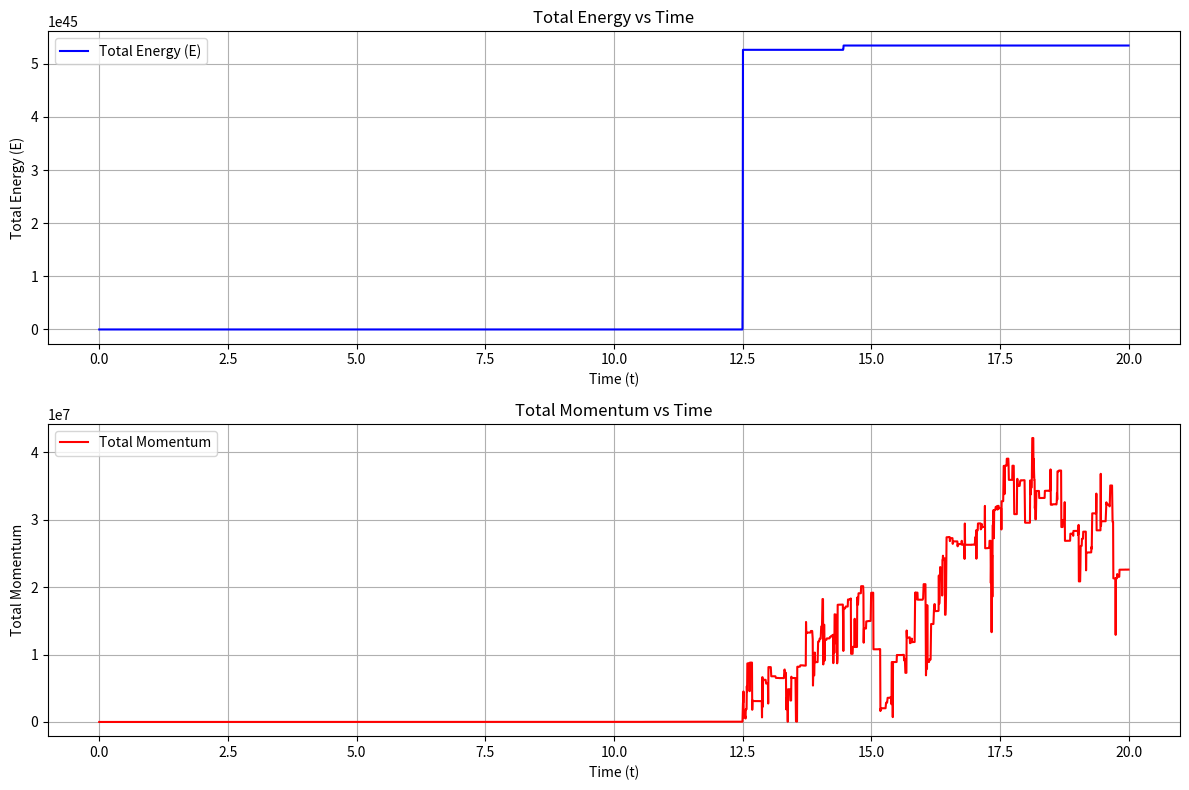
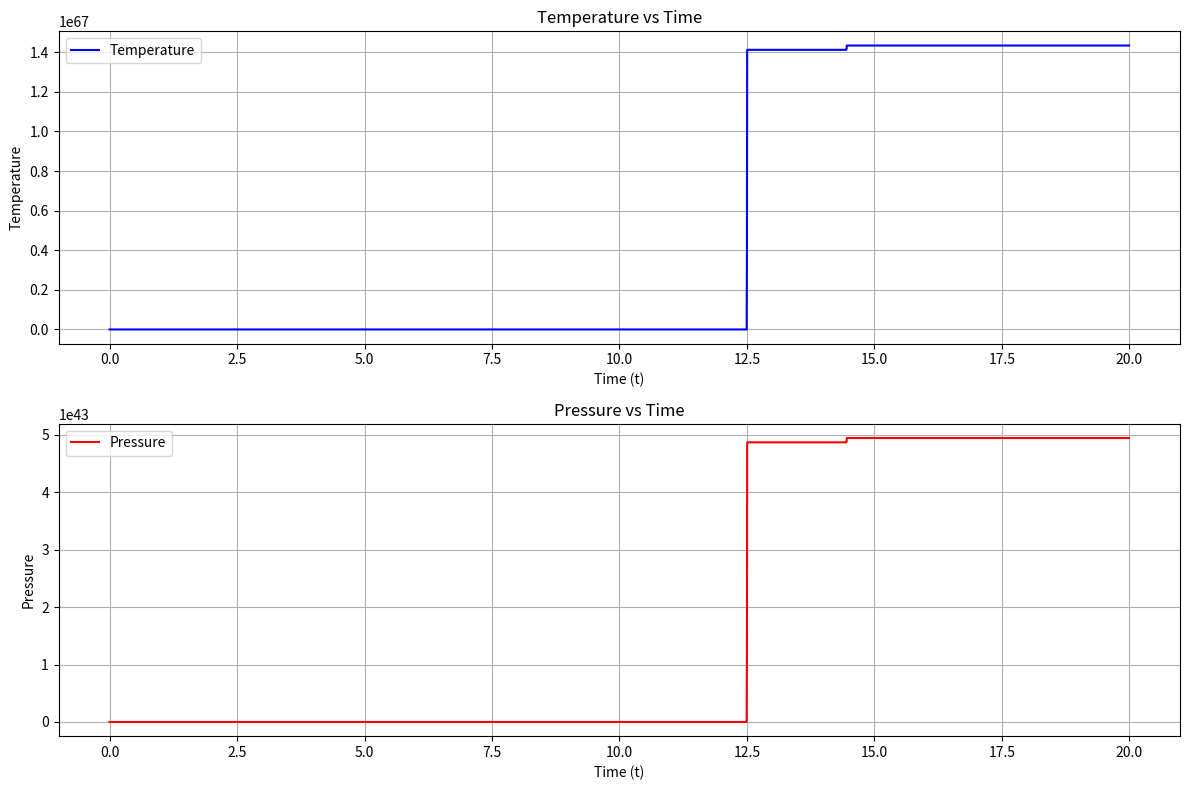
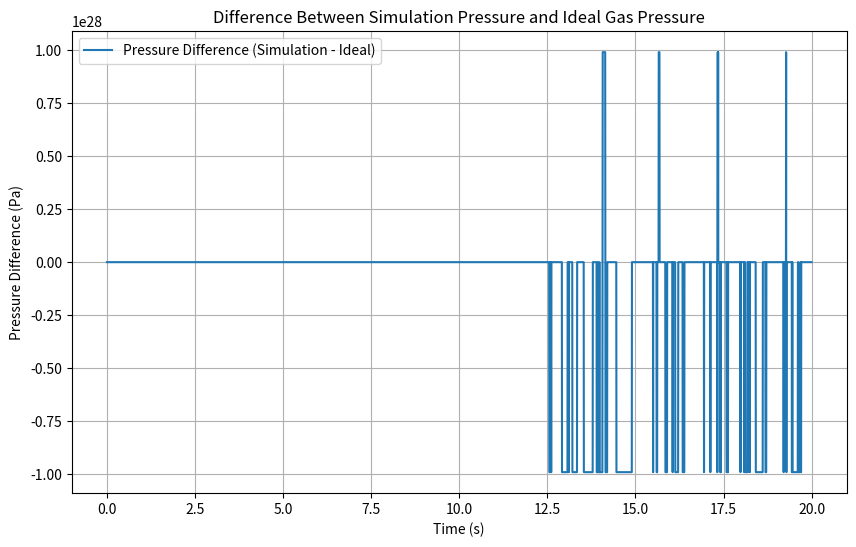

These charts were generated, in order, by the following Python code:
import numpy as np
import matplotlib.pyplot as plt

# 常数定义

mass = 1  # 单个粒子质量（单位：千克）
k_B = 1.38e-23  # 玻尔兹曼常数（单位：焦耳/开尔文）
Lx, Ly = 12.0, 6.0  # 系统的尺寸（单位：米）
temperature = 100  # 初始温度（单位：开尔文）
N = 18  # 粒子数
dt = 0.005  # 时间步长
dt2 = dt ** 2  # 时间步长的平方
area = Lx * Ly  # 体系的面积（二维）


# 粒子的位置初始化
def create_lattice(N, Lx, Ly):
    positions = np.zeros((N, 2))
    num_rows = int(np.sqrt(N))
    num_cols = int(np.ceil(N / num_rows))
    x_spacing = Lx / num_cols
    y_spacing = Ly / num_rows

    index = 0
    for row in range(num_rows):
        for col in range(num_cols):
            if index >= N:
                break
            x_pos = (col + 0.5) * x_spacing
            y_pos = (row + 0.5) * y_spacing
            positions[index] = [x_pos, y_pos]
            index += 1
    return positions


# 粒子的速度初始化
def init_velocity(N, temperature, mass):
    stddev = np.sqrt(k_B * temperature / mass)
    velocities = np.random.normal(0, stddev, (N, 2))
    velocities -= np.mean(velocities, axis=0)  # 保证总动量为0
    return velocities


# 周期性边界条件
def pbc(pos, L):
    return (pos + L) % L


# 计算粒子间的力和势能
def force(dx, dy):
    r2 = dx ** 2 + dy ** 2
    if r2 == 0:  # 避免除以零
        return 0, 0, 0
    r2_inv = 1.0 / r2
    r6_inv = r2_inv ** 3
    f = 24 * r6_inv * (2 * r6_inv - 1) * r2_inv
    fx = f * dx
    fy = f * dy
    potential = 4 * (r6_inv - r6_inv ** 2)
    return fx, fy, potential


# 计算加速度、势能和维里尔
def accel(x, y):
    ax = np.zeros(N)
    ay = np.zeros(N)
    pe = 0.0
    virial = 0.0
    for i in range(N - 1):
        for j in range(i + 1, N):
            dx = pbc(x[i] - x[j], Lx)
            dy = pbc(y[i] - y[j], Ly)
            fx, fy, pot = force(dx, dy)
            ax[i] += fx
            ay[i] += fy
            ax[j] -= fx
            ay[j] -= fy
            pe += pot
            virial += dx * fx + dy * fy
    return ax, ay, pe, virial


# Verlet积分更新粒子的位置和速度
def verlet(x, y, vx, vy, ax, ay):
    # 更新位置
    x += vx * dt + 0.5 * ax * dt2
    y += vy * dt + 0.5 * ay * dt2
    # 周期性边界条件
    x = pbc(x, Lx)
    y = pbc(y, Ly)

    # 计算新的加速度、势能和维里尔
    ax_new, ay_new, pe, virial = accel(x, y)

    # 更新速度
    vx += 0.5 * (ax + ax_new) * dt
    vy += 0.5 * (ay + ay_new) * dt
    ke = 0.5 * mass * np.sum(vx ** 2 + vy ** 2)  # 计算动能
    return x, y, vx, vy, ax_new, ay_new, ke, pe, virial


# 计算总动量
def compute_momentum(vx, vy):
    px = np.sum(mass * vx)
    py = np.sum(mass * vy)
    return np.sqrt(px ** 2 + py ** 2)


# 初始化
positions = create_lattice(N, Lx, Ly)
velocities = init_velocity(N, temperature, mass)
x, y = positions[:, 0], positions[:, 1]
vx, vy = velocities[:, 0], velocities[:, 1]
ax = np.zeros(N)
ay = np.zeros(N)

# 存储数据
t_values = []
T_values = []
E_values = []
P_values = []
momentum_values = []
pressure_diff_values = []

# 主循环
t = 0.0
while t < 20.0:
    # 使用Verlet积分更新粒子位置和速度
    x, y, vx, vy, ax, ay, ke, pe, virial = verlet(x, y, vx, vy, ax, ay)

    total_energy = ke + pe
    total_momentum = compute_momentum(vx, vy)

    # 计算压力 (Virial方法)
    pressure = (2 / 3 * ke / area) + (virial / (2 * area))

    # 计算温度（使用动能和理想气体公式）
    T = (2 * ke) / (3 * N * k_B)

    # 计算理想气体压强
    P_ideal = (N * k_B * T) / area

    # 计算压强差值
    pressure_diff = pressure - P_ideal

    # 存储数据
    t_values.append(t)
    E_values.append(total_energy)
    P_values.append(pressure)
    momentum_values.append(total_momentum)
    pressure_diff_values.append(pressure_diff)
    T_values.append(T)

    t += dt  # 更新时间

# 绘制结果
plt.figure(figsize=(12, 8))

# 总能量
plt.subplot(2, 1, 1)
plt.plot(t_values, E_values, label='Total Energy (E)', color='blue')
plt.xlabel('Time (t)')
plt.ylabel('Total Energy (E)')
plt.title('Total Energy vs Time')
plt.grid(True)
plt.legend()

# 总动量
plt.subplot(2, 1, 2)
plt.plot(t_values, momentum_values, label='Total Momentum', color='red')
plt.xlabel('Time (t)')
plt.ylabel('Total Momentum')
plt.title('Total Momentum vs Time')
plt.grid(True)
plt.legend()

plt.tight_layout()
plt.show()

# 温度和压力图
plt.figure(figsize=(12, 8))

# 温度
plt.subplot(2, 1, 1)
plt.plot(t_values, T_values, label='Temperature', color='blue')
plt.xlabel('Time (t)')
plt.ylabel('Temperature')
plt.title('Temperature vs Time')
plt.grid(True)
plt.legend()

# 压力
plt.subplot(2, 1, 2)
plt.plot(t_values, P_values, label='Pressure', color='red')
plt.xlabel('Time (t)')
plt.ylabel('Pressure')
plt.title('Pressure vs Time')
plt.grid(True)
plt.legend()

plt.tight_layout()
plt.show()

# 压力差异图
plt.figure(figsize=(10, 6))
plt.plot(t_values, pressure_diff_values, label="Pressure Difference (Simulation - Ideal)")
plt.xlabel('Time (s)')
plt.ylabel('Pressure Difference (Pa)')
plt.title('Difference Between Simulation Pressure and Ideal Gas Pressure')
plt.legend()
plt.grid(True)
plt.show()